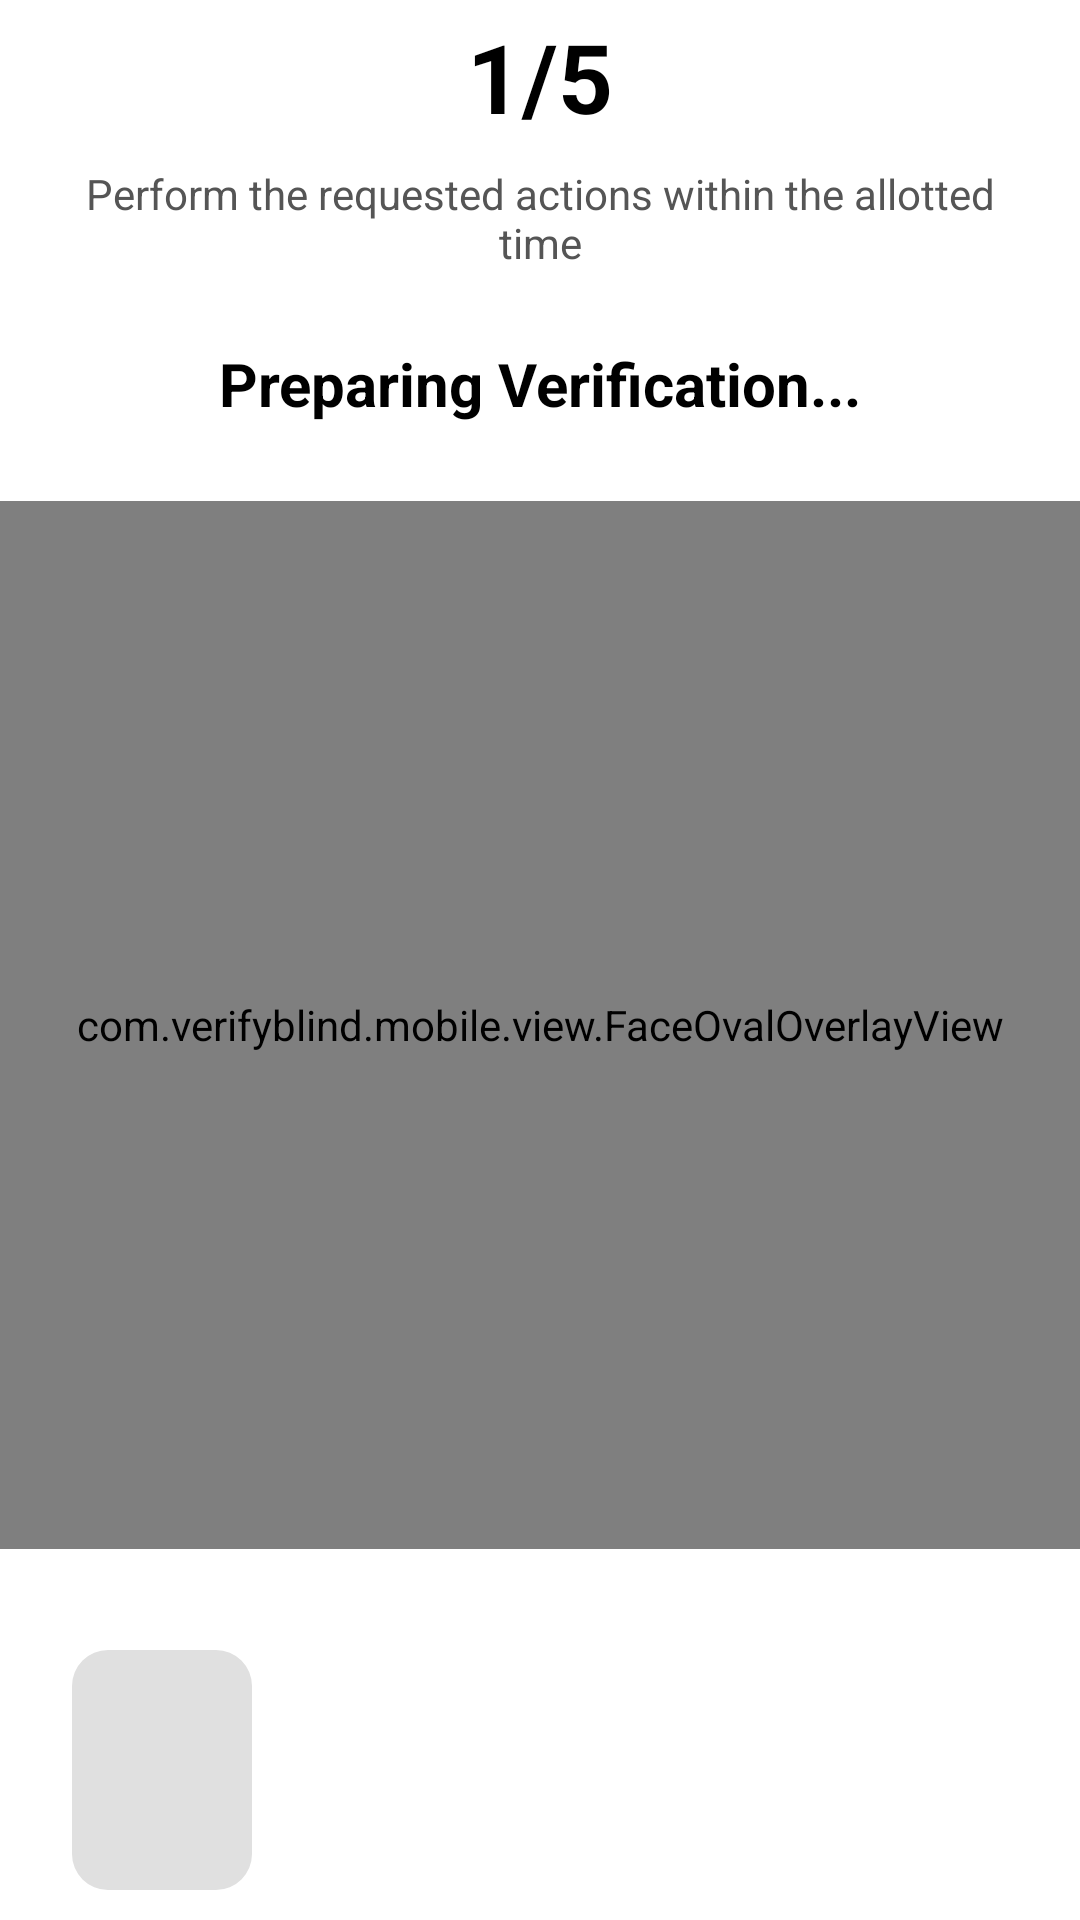

This screen was rendered from an Android layout file. Write that file and the resources it references.
<!-- AndroidManifest.xml: application theme Theme.VerifyBlind -->
<!-- res/layout/activity_liveness.xml -->
<?xml version="1.0" encoding="utf-8"?>
<androidx.constraintlayout.widget.ConstraintLayout xmlns:android="http://schemas.android.com/apk/res/android"
    xmlns:app="http://schemas.android.com/apk/res-auto"
    xmlns:tools="http://schemas.android.com/tools"
    android:layout_width="match_parent"
    android:layout_height="match_parent"
    android:background="@color/white">

    <androidx.camera.view.PreviewView
        android:id="@+id/viewFinder"
        android:layout_width="0dp"
        android:layout_height="0dp"
        app:layout_constraintStart_toStartOf="parent"
        app:layout_constraintEnd_toEndOf="parent"
        app:layout_constraintTop_toBottomOf="@+id/tvSubInstruction"
        app:layout_constraintBottom_toTopOf="@+id/tvBottomHint" />

    <com.verifyblind.mobile.view.FaceOvalOverlayView
        android:id="@+id/faceOvalOverlay"
        android:layout_width="0dp"
        android:layout_height="0dp"
        app:layout_constraintStart_toStartOf="@+id/viewFinder"
        app:layout_constraintEnd_toEndOf="@+id/viewFinder"
        app:layout_constraintTop_toTopOf="@+id/viewFinder"
        app:layout_constraintBottom_toBottomOf="@+id/viewFinder" />

    <TextView
        android:id="@+id/tvStepCounter"
        android:layout_width="wrap_content"
        android:layout_height="wrap_content"
        android:layout_marginTop="4dp"
        android:text="1/5"
        android:textColor="@color/black"
        android:textSize="32sp"
        android:textStyle="bold"
        app:layout_constraintEnd_toEndOf="parent"
        app:layout_constraintStart_toStartOf="parent"
        app:layout_constraintTop_toTopOf="parent" />

    <TextView
        android:id="@+id/tvTopHint"
        android:layout_width="0dp"
        android:layout_height="wrap_content"
        android:layout_marginTop="8dp"
        android:layout_marginHorizontal="24dp"
        android:text="@string/liveness_top_hint"
        android:textColor="#555555"
        android:textSize="14sp"
        android:gravity="center"
        android:textAlignment="center"
        app:layout_constraintEnd_toEndOf="parent"
        app:layout_constraintStart_toStartOf="parent"
        app:layout_constraintTop_toBottomOf="@+id/tvStepCounter" />


    <TextView
        android:id="@+id/tvInstruction"
        android:layout_width="0dp"
        android:layout_height="wrap_content"
        android:layout_marginTop="24dp"
        android:layout_marginHorizontal="32dp"
        android:gravity="center"
        android:text="@string/liveness_preparing"
        android:textColor="@color/black"
        android:textSize="20sp"
        android:textStyle="bold"
        app:layout_constraintEnd_toEndOf="parent"
        app:layout_constraintStart_toStartOf="parent"
        app:layout_constraintTop_toBottomOf="@+id/tvTopHint" />

    <TextView
        android:id="@+id/tvSubInstruction"
        android:layout_width="0dp"
        android:layout_height="wrap_content"
        android:layout_marginTop="4dp"
        android:layout_marginBottom="8dp"
        android:gravity="center"
        android:text=""
        android:textColor="#333333"
        android:textSize="16sp"
        app:layout_constraintEnd_toEndOf="@+id/tvInstruction"
        app:layout_constraintStart_toStartOf="@+id/tvInstruction"
        app:layout_constraintTop_toBottomOf="@+id/tvInstruction" />

    
    <TextView
        android:id="@+id/tvQualityWarning"
        android:layout_width="0dp"
        android:layout_height="wrap_content"
        android:layout_marginTop="12dp"
        android:layout_marginHorizontal="32dp"
        android:gravity="center"
        android:text=""
        android:visibility="gone"
        android:textColor="#FFFFFF"
        android:textSize="15sp"
        android:textStyle="bold"
        android:background="#CCEE3B3B"
        android:padding="10dp"
        app:layout_constraintEnd_toEndOf="parent"
        app:layout_constraintStart_toStartOf="parent"
        app:layout_constraintTop_toTopOf="@+id/viewFinder" />

    <TextView
        android:id="@+id/tvBottomHint"
        android:layout_width="0dp"
        android:layout_height="wrap_content"
        android:layout_marginTop="8dp"
        android:layout_marginBottom="8dp"
        android:layout_marginHorizontal="16dp"
        android:text=""
        android:textColor="#555555"
        android:textSize="13sp"
        android:gravity="center"
        android:textAlignment="center"
        app:layout_constraintStart_toStartOf="parent"
        app:layout_constraintEnd_toEndOf="parent"
        app:layout_constraintBottom_toTopOf="@+id/layoutLiveStatus"/>

    
    <LinearLayout
        android:id="@+id/layoutLiveStatus"
        android:layout_width="wrap_content"
        android:layout_height="wrap_content"
        android:orientation="horizontal"
        android:gravity="center_vertical"
        android:background="#80FFFFFF"
        android:padding="8dp"
        android:layout_marginStart="16dp"
        android:layout_marginBottom="2dp"
        app:layout_constraintBottom_toBottomOf="parent"
        app:layout_constraintStart_toStartOf="parent">

        <com.google.android.material.imageview.ShapeableImageView
            android:id="@+id/ivLiveChipPhoto"
            android:layout_width="60dp"
            android:layout_height="80dp"
            android:scaleType="centerCrop"
            android:background="#E0E0E0"
            app:shapeAppearanceOverlay="@style/RoundedImageCorner"/>

        <TextView
            android:id="@+id/tvLiveScore"
            android:layout_width="wrap_content"
            android:layout_height="wrap_content"
            android:text=""
            android:textColor="@color/black"
            android:textSize="18sp"
            android:textStyle="bold"
            android:layout_marginStart="12dp"/>
    </LinearLayout>

    

</androidx.constraintlayout.widget.ConstraintLayout>
<!-- resources referenced by this layout -->
<resources>
  <color name="black">#FF000000</color>
  <color name="white">#FFFFFFFF</color>
  <string name="liveness_preparing">Preparing Verification...</string>
  <string name="liveness_top_hint">Perform the requested actions within the allotted time</string>
  <style name="RoundedImageCorner" parent="">
          <item name="cornerFamily">rounded</item>
          <item name="cornerSize">12dp</item>
      </style>
  <style name="Theme.VerifyBlind" parent="Theme.MaterialComponents.DayNight.NoActionBar">
          
          <item name="colorPrimary">@color/theme_primary</item>
          <item name="colorPrimaryVariant">@color/primary_variant</item>
          <item name="colorOnPrimary">@color/text_primary</item>
          
          <item name="colorSecondary">@color/accent_cyan</item>
          <item name="colorSecondaryVariant">@color/accent_cyan</item>
          <item name="colorOnSecondary">@color/text_primary</item>
          
          
          <item name="android:windowBackground">@color/bg_dark</item>
      </style>
  <color name="theme_primary">#2563EB</color>
  <color name="primary_variant">#1D4ED8</color>
  <color name="text_primary">#FFFFFF</color>
  <color name="accent_cyan">#22D3EE</color>
  <color name="bg_dark">#0F172A</color>
</resources>
